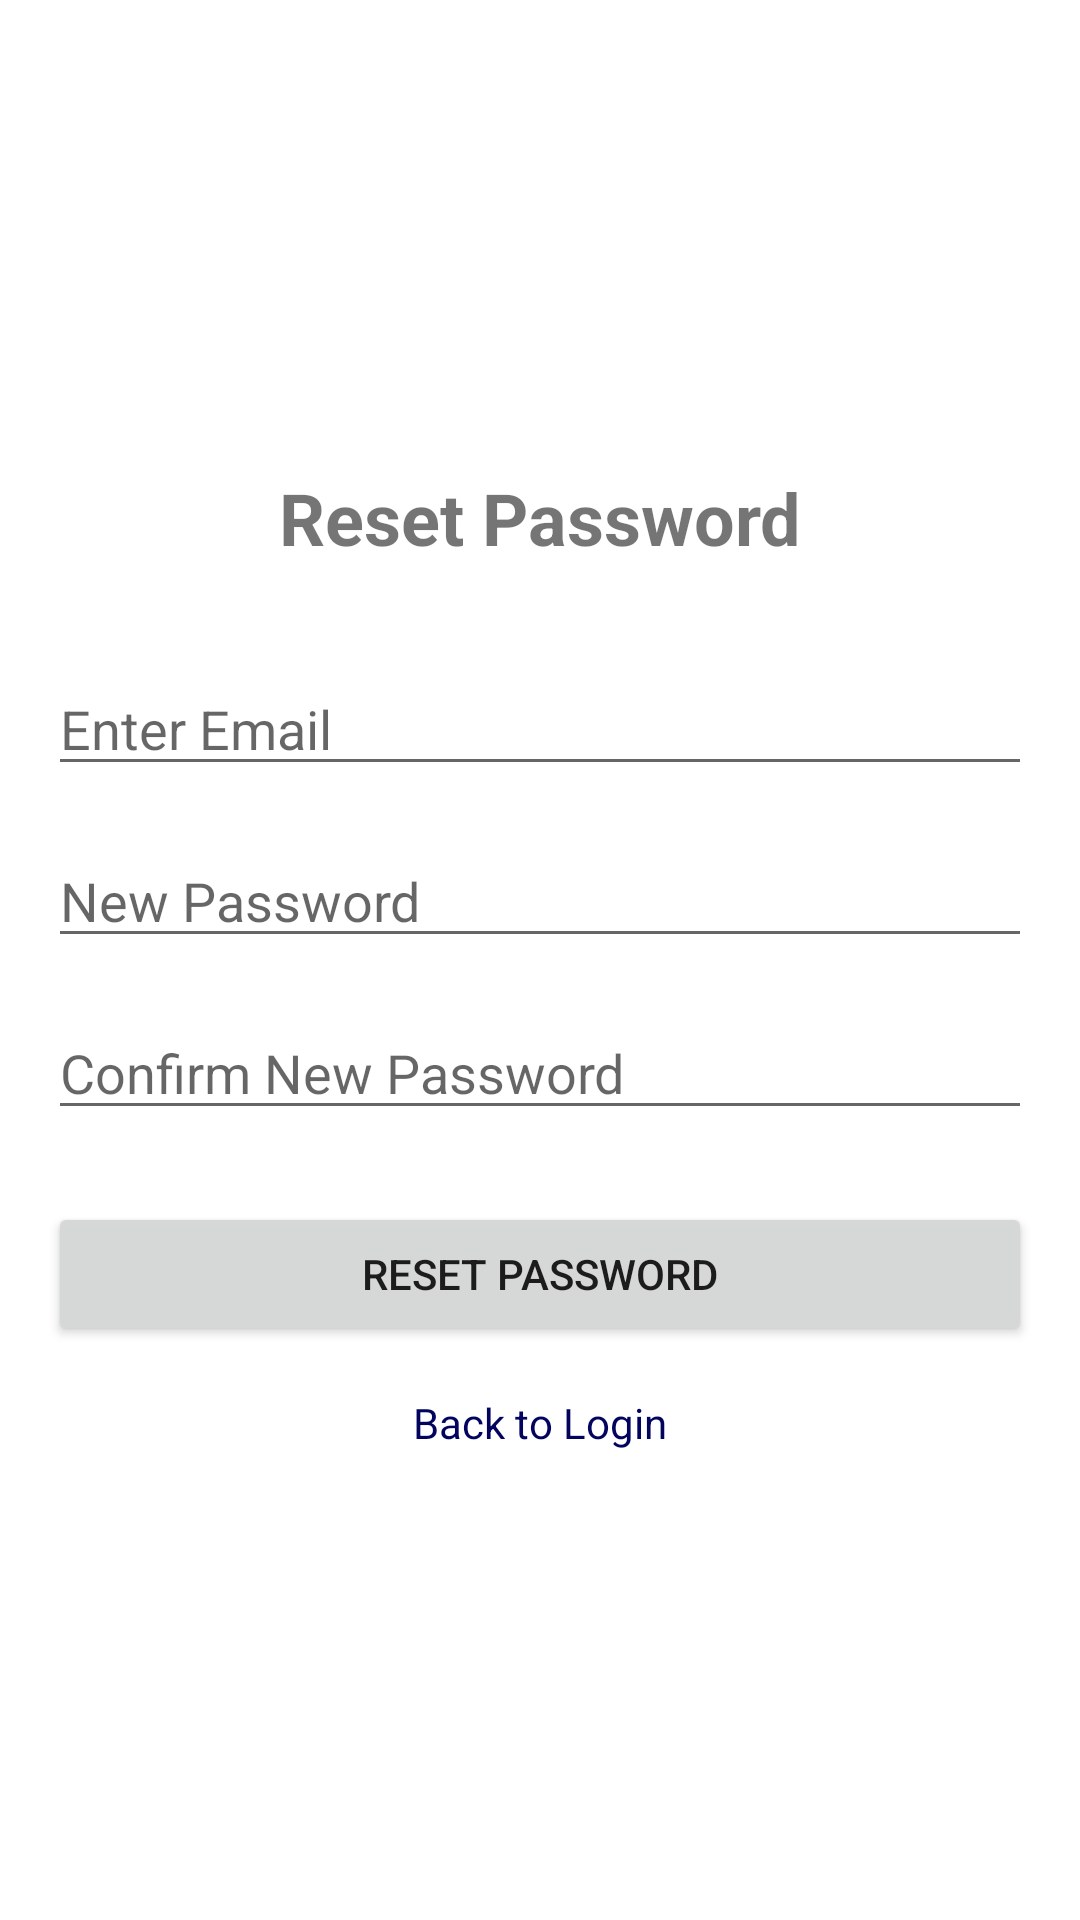

This screen was rendered from an Android layout file. Write that file and the resources it references.
<!-- AndroidManifest.xml: application theme Theme.Bmi_health_measure -->
<!-- res/layout/activity_reset_password.xml -->
<LinearLayout xmlns:android="http://schemas.android.com/apk/res/android"
    android:layout_width="match_parent"
    android:layout_height="match_parent"
    android:orientation="vertical"
    android:padding="16dp"
    android:gravity="center">

    <TextView
        android:layout_width="wrap_content"
        android:layout_height="wrap_content"
        android:text="Reset Password"
        android:textSize="24sp"
        android:textStyle="bold"
        android:layout_marginBottom="32dp"/>

    <EditText
        android:id="@+id/reset_email"
        android:layout_width="match_parent"
        android:layout_height="wrap_content"
        android:hint="Enter Email"
        android:inputType="textEmailAddress"
        android:layout_marginBottom="16dp"/>

    <EditText
        android:id="@+id/new_password"
        android:layout_width="match_parent"
        android:layout_height="wrap_content"
        android:hint="New Password"
        android:inputType="textPassword"
        android:layout_marginBottom="16dp"/>

    <EditText
        android:id="@+id/confirm_password"
        android:layout_width="match_parent"
        android:layout_height="wrap_content"
        android:hint="Confirm New Password"
        android:inputType="textPassword"
        android:layout_marginBottom="24dp"/>

    <Button
        android:id="@+id/reset_button"
        android:layout_width="match_parent"
        android:layout_height="wrap_content"
        android:text="Reset Password"/>

    <TextView
        android:id="@+id/back_to_login"
        android:layout_width="wrap_content"
        android:layout_height="wrap_content"
        android:text="Back to Login"
        android:textColor="#03045E"
        android:layout_marginTop="16dp"/>

</LinearLayout>
<!-- resources referenced by this layout -->
<resources>
  <style name="Theme.Bmi_health_measure" parent="Base.Theme.Bmi_health_measure" />
  <style name="Base.Theme.Bmi_health_measure" parent="Theme.MaterialComponents.DayNight.NoActionBar">
          
          
          <item name="colorPrimary">@color/my_light_primary</item>
          <item name="colorPrimaryVariant">@color/my_primary_variant</item>
          <item name="colorOnPrimary">@color/white</item>
          <item name="colorSecondary">@color/my_secondary_color</item>
      </style>
  <color name="my_light_primary">#6200EE</color>
  <color name="my_primary_variant">#3700B3</color>
  <color name="white">#FFFFFFFF</color>
  <color name="my_secondary_color">#03DAC6</color>
</resources>
